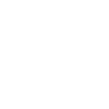
t = 0.00 s
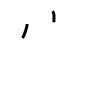
t = 2.00 s
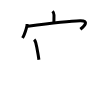
t = 4.00 s
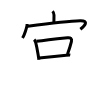
t = 6.00 s
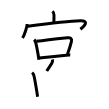
t = 8.00 s
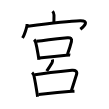
t = 10.00 s

The animated SVG that drew these frames (rendered in a browser with its animation timeline set to each time). Animation: 10 SMIL elements (animate=10); one cycle of 10.00 s.

<svg width="109px" height="109px" viewBox="0 0 px 109px" xmlns="http://www.w3.org/2000/svg" xmlns:xlink="http://www.w3.org/1999/xlink" xml:space="preserve" version="1.1"  baseProfile="full">
<path d="M52.53,11.25c1.05,1.04,1.46,2.38,1.46,3.75c0,3.16-0.07,4.3-0.08,7.18" style="fill:none;stroke:black;stroke-width:3;opacity:0">
  <animate attributeType="CSS" attributeName="opacity" from="0" to="1" begin="0s" dur="1s" repeatCount="0" fill="freeze" />
</path>
<path d="M27.12,24c0,3.17-3.15,11.89-4.58,14" style="fill:none;stroke:black;stroke-width:3;opacity:0">
  <animate attributeType="CSS" attributeName="opacity" from="0" to="1" begin="1s" dur="1s" repeatCount="0" fill="freeze" />
</path>
<path d="M27.79,26.24c15.71-2.12,46.42-5.42,52.43-5.55c9.16-0.2,4.66,5.05,0.15,8.53" style="fill:none;stroke:black;stroke-width:3;opacity:0">
  <animate attributeType="CSS" attributeName="opacity" from="0" to="1" begin="2s" dur="1s" repeatCount="0" fill="freeze" />
</path>
<path d="M34.14,39.64c0.79,0.8,1.34,2.06,1.58,2.95c0.9,3.35,1.7,7.67,2.38,11.87c0.11,0.68,0.66,4.22,0.81,5.26" style="fill:none;stroke:black;stroke-width:3;opacity:0">
  <animate attributeType="CSS" attributeName="opacity" from="0" to="1" begin="3s" dur="1s" repeatCount="0" fill="freeze" />
</path>
<path d="M36.52,41.32c8.52-1.31,24.56-2.98,30.99-3.64c2.96-0.3,4.69,0.73,3.9,3.86c-0.94,3.79-1.91,7.16-3.94,12.78" style="fill:none;stroke:black;stroke-width:3;opacity:0">
  <animate attributeType="CSS" attributeName="opacity" from="0" to="1" begin="4s" dur="1s" repeatCount="0" fill="freeze" />
</path>
<path d="M39.03,57.95c3.45-0.33,16.73-1.7,24.83-2.42c3.48-0.31,6.01-0.49,6.38-0.42" style="fill:none;stroke:black;stroke-width:3;opacity:0">
  <animate attributeType="CSS" attributeName="opacity" from="0" to="1" begin="5s" dur="1s" repeatCount="0" fill="freeze" />
</path>
<path d="M52.37,59.5c0.38,1.04,0.25,1.96-0.26,3.14c-0.52,1.19-4.34,6.79-5.36,8.36" style="fill:none;stroke:black;stroke-width:3;opacity:0">
  <animate attributeType="CSS" attributeName="opacity" from="0" to="1" begin="6s" dur="1s" repeatCount="0" fill="freeze" />
</path>
<path d="M32.05,72.73c0.97,0.88,1.62,1.69,1.91,3.01c1.03,4.73,2.06,10.75,2.96,16.53c0.06,0.41,0.52,3.39,0.67,4.44" style="fill:none;stroke:black;stroke-width:3;opacity:0">
  <animate attributeType="CSS" attributeName="opacity" from="0" to="1" begin="7s" dur="1s" repeatCount="0" fill="freeze" />
</path>
<path d="M34.95,74.66c10.49-1.62,29.57-3.7,37.08-4.47c3.4-0.35,5.56,1.17,4.44,4.6c-1.83,5.58-2.58,8.33-5.12,16.04" style="fill:none;stroke:black;stroke-width:3;opacity:0">
  <animate attributeType="CSS" attributeName="opacity" from="0" to="1" begin="8s" dur="1s" repeatCount="0" fill="freeze" />
</path>
<path d="M38.55,94.45c5.64-0.55,20.24-2.07,30.15-2.97c1.65-0.15,3.83-0.16,5.78-0.25" style="fill:none;stroke:black;stroke-width:3;opacity:0">
  <animate attributeType="CSS" attributeName="opacity" from="0" to="1" begin="9s" dur="1s" repeatCount="0" fill="freeze" />
</path>
</svg>
